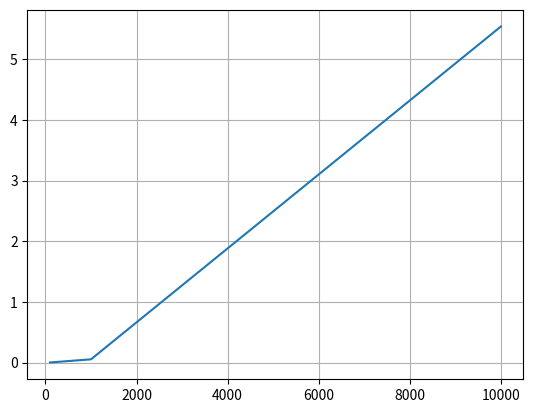

Write Python code to recreate this figure.
import random
import time
import matplotlib.pyplot as plt

class Node:
    def __init__(self, val, nextPtr=None):
        self.val = val
        self.nextPtr = nextPtr


class LinkedList:
    def __init__(self):
        self.head = None

    def insertMany(self, dataArray):
       if len(dataArray) == 0:
          return

       if self.head == None:
          self.insert(dataArray[0])
          dataArray.pop(0)

       current = self.getLastNode()

       for element in dataArray:
          current.nextPtr = Node(element)
          current = current.nextPtr

    def getLastNode(self):
       if self.head == None:
          return None

       current = self.head

       while (current.nextPtr):
          current = current.nextPtr
       return current

    def insert(self, data):
        newNode = Node(data)
        if (self.head):
            current = self.head
            while (current.nextPtr):
                current = current.nextPtr
            current.nextPtr = newNode
        else:
            self.head = newNode

    def deleteHead(self):
        self.head = self.head.nextPtr

    def countList(self):
        temp = self.head
        listLen = 0
        while (temp != None):
            temp = temp.nextPtr
            listLen += 1
        return listLen

    def delete(self, nodeIndex):
        temp1 = self.head
        temp2 = None

        if (self.head == None):
            print("List is empty")
            return

        if (self.countList() < nodeIndex):
            print("Index out of range")
            return

        if (nodeIndex == 1):
            self.deleteHead()
            return

        while (nodeIndex > 1):
            temp2 = temp1
            temp1 = temp1.nextPtr
            nodeIndex -= 1

        temp2.nextPtr = temp1.nextPtr

    def printLL(self):
        current = self.head
        while (current):
            print(current.val)
            current = current.nextPtr

    def sortedMerge(self, a, b):
        result = None
        # Base cases
        if a == None:
            return b
        if b == None:
            return a
        # pick either a or b and recur..
        if a.val <= b.val:
            result = a
            result.nextPtr = self.sortedMerge(a.nextPtr, b)
        else:
            result = b
            result.nextPtr = self.sortedMerge(a, b.nextPtr)
        return result

    def mergeSort(self, h):
        if h == None or h.nextPtr == None:
            return h

        # get the middle of the list
        middle = self.getMiddle(h)
        nexttomiddle = middle.nextPtr

        # set the next of middle node to None
        middle.nextPtr = None

        # Apply mergeSort on left list
        left = self.mergeSort(h)

        # Apply mergeSort on right list
        right = self.mergeSort(nexttomiddle)

        # Merge the left and right lists
        sortedlist = self.sortedMerge(left, right)
        return sortedlist

        # Utility function to get the middle
        # of the linked list
    def __contains__(self, list):
        current=self.head
        while (current):
            current1 = list.head
            while (current1):
                if (current.val == current1.val):
                    return  True
                current1 = current1.nextPtr
            current = current.nextPtr
        return  False

    def getMiddle(self, head):
        if (head == None):
            return head

        slow = head
        fast = head

        while (fast.nextPtr != None and
               fast.nextPtr.nextPtr != None):
            slow = slow.nextPtr
            fast = fast.nextPtr.nextPtr

        return slow

    def sort(self):
        self.mergeSort(self.head)
    def task1(self, temp1, temp2):
        current = self.head
        while (current):
            current1 = temp1.head
            while (current1):
                if (current.val == current1.val and not temp1.__contains__(temp2)):
                    temp2.insert(current.val)
                current1 = current1.nextPtr
            current = current.nextPtr

def AlghoritmTime(n,m):
   inputData1 = random.sample(range(10000), n)
   inputData2 = random.sample(range(10000), m)
   temp1 = LinkedList()
   temp2 = LinkedList()
   temp3 = LinkedList()
   temp1.insertMany(inputData1)
   temp2.insertMany(inputData2)
   start_time = time.time()
   temp1.task1(temp2,temp3)
   end_time=time.time()
   return end_time-start_time
amountOfElementsF = [100 ,1000,10000]
amountOfElementsS = [100, 1000 ,10000]
timeResults = [AlghoritmTime(amountOfElementsF[0],amountOfElementsS[0]),
               AlghoritmTime(amountOfElementsF[1],amountOfElementsS[1]),
               AlghoritmTime(amountOfElementsF[2], amountOfElementsS[2])
              ]
print(timeResults)
plt.plot(amountOfElementsF, timeResults)
plt.grid()
plt.show()
